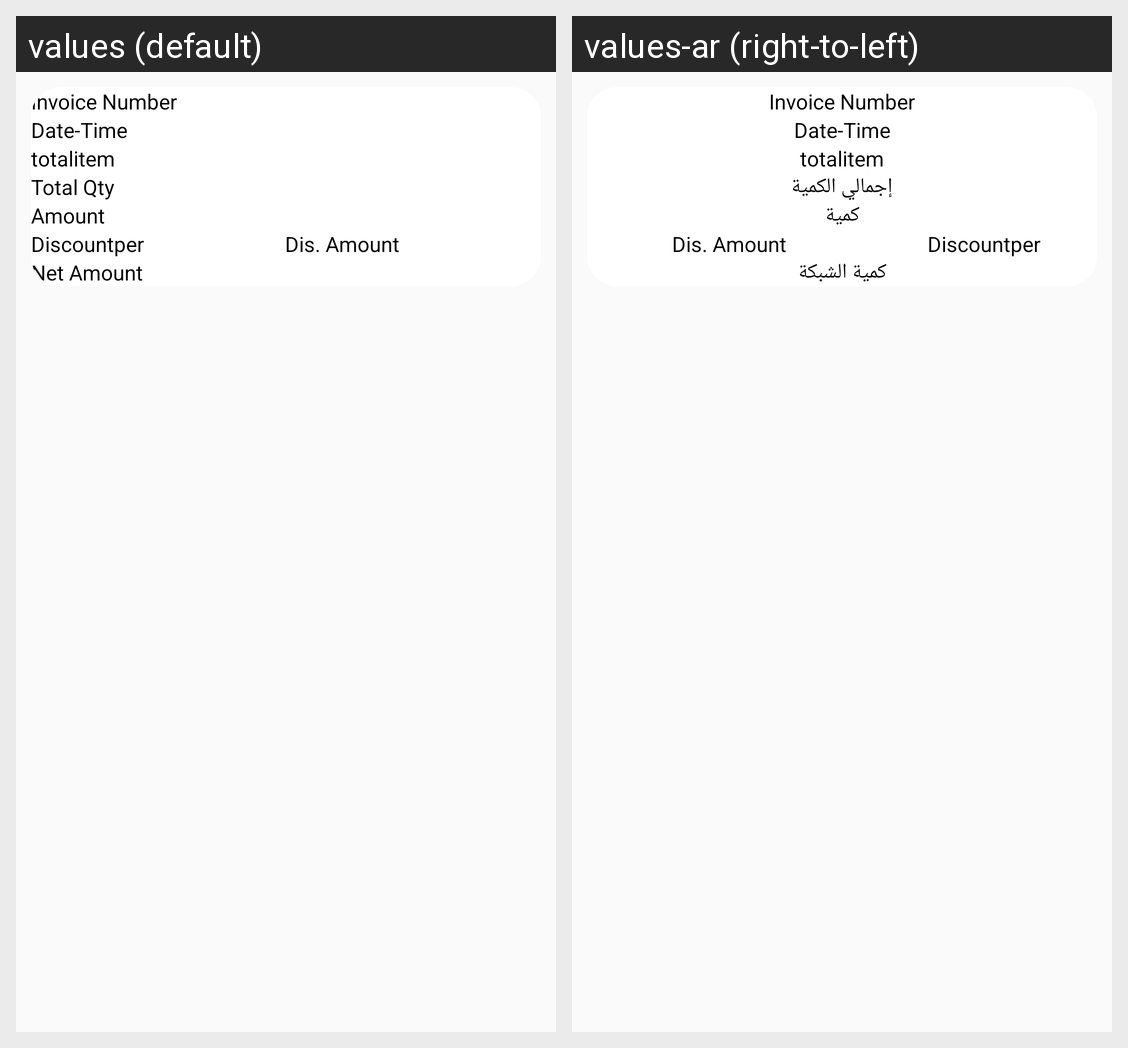

Translations of the strings shown on this Android screen, per locale in the grid:
Android screen res/layout/orderheader_report_list.xml rendered under 2 locales, left to right: values (default), values-ar (right-to-left). Device: Nexus 5 (rendered at 1080×1920; each locale shown at half size, 540×960, under a caption strip naming it); theme AppTheme.
Strings drawn on this screen, with the default value and each locale's value (text and hints the layout hard-codes, and strings that could not be matched under every locale, appear in the picture but are not listed):

datetime
  values: Date-Time
  values-ar: Date-Time

total_qty
  values: Total Qty
  values-ar: إجمالي الكمية

Amount
  values: Amount
  values-ar: كمية

NetAmount
  values: Net Amount
  values-ar: كمية الشبكة
